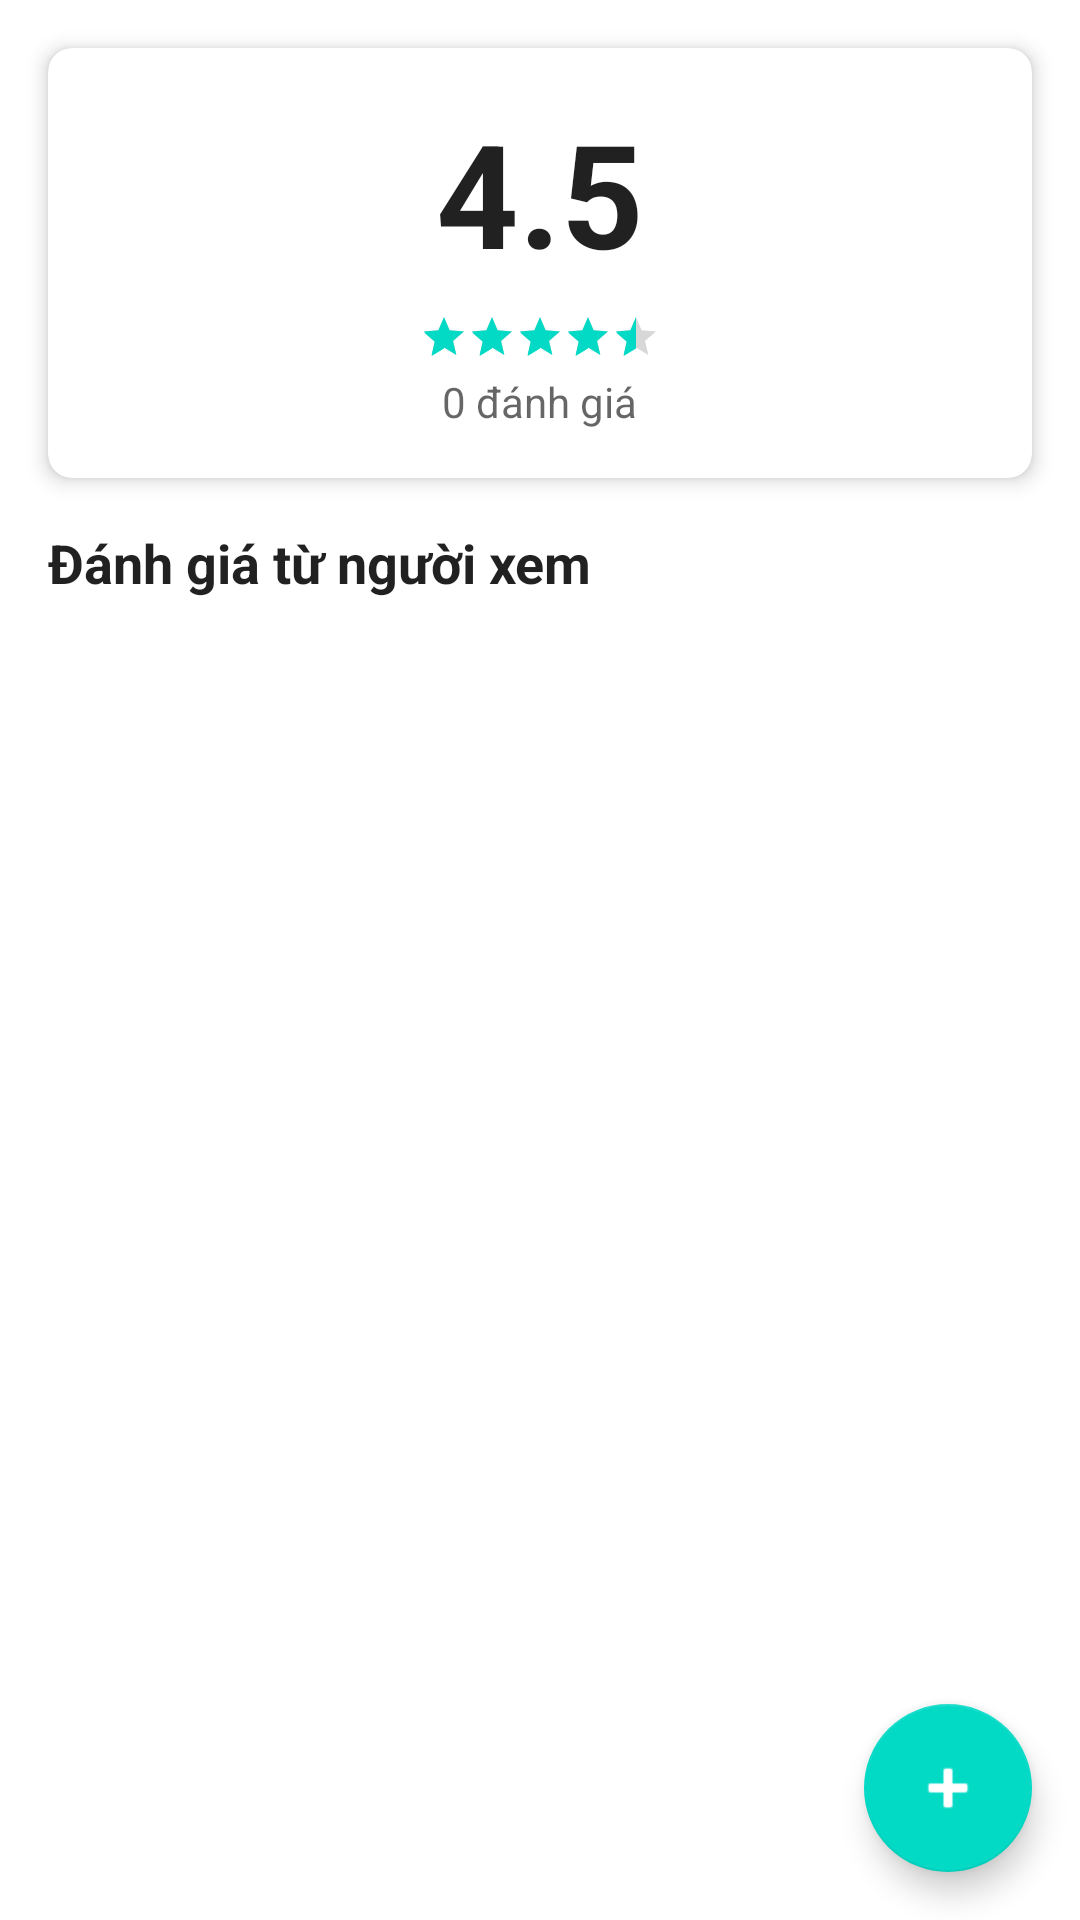

Here is an Android app screen rendered from its layout file. Give the layout XML and the strings, colors and styles it references.
<!-- AndroidManifest.xml: application theme AppTheme -->
<!-- res/layout/fragment_movie_review.xml -->
<?xml version="1.0" encoding="utf-8"?>
<androidx.coordinatorlayout.widget.CoordinatorLayout xmlns:android="http://schemas.android.com/apk/res/android"
    xmlns:app="http://schemas.android.com/apk/res-auto"
    android:layout_width="match_parent"
    android:layout_height="match_parent">

    <LinearLayout
        android:layout_width="match_parent"
        android:layout_height="match_parent"
        android:orientation="vertical">

        
        <androidx.cardview.widget.CardView
            android:layout_width="match_parent"
            android:layout_height="wrap_content"
            android:layout_margin="16dp"
            app:cardCornerRadius="8dp"
            app:cardElevation="4dp">

            <LinearLayout
                android:layout_width="match_parent"
                android:layout_height="wrap_content"
                android:orientation="vertical"
                android:padding="16dp"
                android:gravity="center">

                <TextView
                    android:id="@+id/tvAverageRating"
                    android:layout_width="wrap_content"
                    android:layout_height="wrap_content"
                    android:text="4.5"
                    android:textSize="48sp"
                    android:textStyle="bold"
                    android:textColor="?android:textColorPrimary" />

                <RatingBar
                    android:id="@+id/ratingBarAverage"
                    style="?android:attr/ratingBarStyleSmall"
                    android:layout_width="wrap_content"
                    android:layout_height="wrap_content"
                    android:numStars="5"
                    android:rating="4.5"
                    android:isIndicator="true"
                    android:layout_marginTop="8dp" />

                <TextView
                    android:id="@+id/tvReviewCount"
                    android:layout_width="wrap_content"
                    android:layout_height="wrap_content"
                    android:text="0 đánh giá"
                    android:textSize="14sp"
                    android:textColor="?android:textColorSecondary"
                    android:layout_marginTop="4dp" />

            </LinearLayout>

        </androidx.cardview.widget.CardView>

        
        <TextView
            android:layout_width="match_parent"
            android:layout_height="wrap_content"
            android:text="Đánh giá từ người xem"
            android:textSize="18sp"
            android:textStyle="bold"
            android:textColor="?android:textColorPrimary"
            android:layout_marginStart="16dp"
            android:layout_marginEnd="16dp"
            android:layout_marginBottom="8dp" />

        <androidx.recyclerview.widget.RecyclerView
            android:id="@+id/recyclerViewReviews"
            android:layout_width="match_parent"
            android:layout_height="0dp"
            android:layout_weight="1"
            android:clipToPadding="false"
            android:paddingBottom="80dp" />

    </LinearLayout>

    
    <com.google.android.material.floatingactionbutton.FloatingActionButton
        android:id="@+id/fabAddReview"
        android:layout_width="wrap_content"
        android:layout_height="wrap_content"
        android:layout_gravity="bottom|end"
        android:layout_margin="16dp"
        android:src="@android:drawable/ic_input_add"
        app:tint="@android:color/white" />

</androidx.coordinatorlayout.widget.CoordinatorLayout>
<!-- resources referenced by this layout -->
<resources>
  <style name="AppTheme" parent="Theme.MaterialComponents.DayNight.NoActionBar">
          
          <item name="android:statusBarColor">@android:color/transparent</item>
          <item name="android:windowDrawsSystemBarBackgrounds">true</item>
  
          
          <item name="android:windowLightStatusBar">true</item>
      </style>
</resources>
